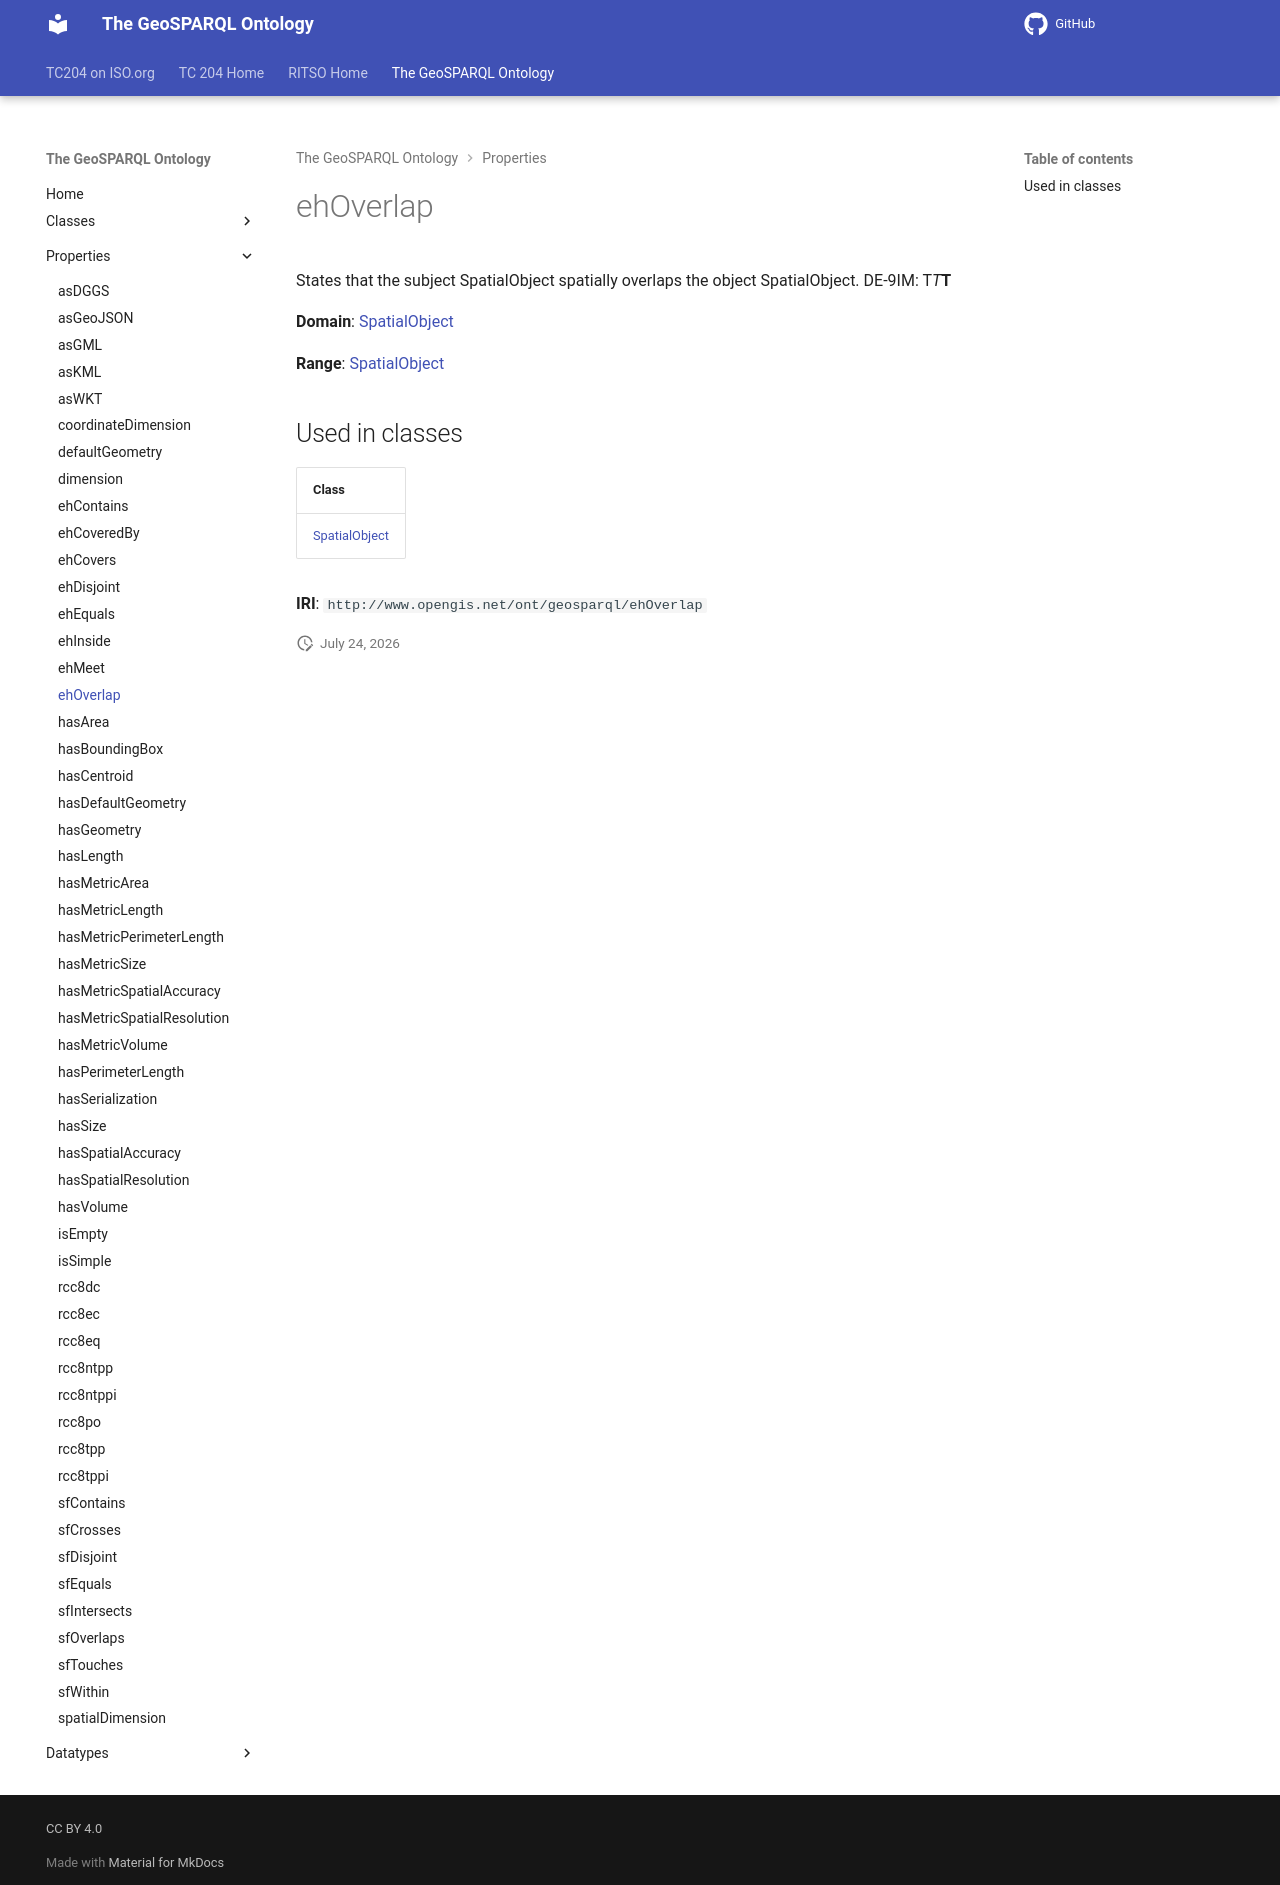

repository: ISO-TC204/ontology-import-geo · page: 2026-07-24_01-59-13/properties/ehOverlap/index.html · generator: mkdocs

# ehOverlap

States that the subject SpatialObject spatially overlaps the object SpatialObject. DE-9IM: T*T***T**

**Domain**: [SpatialObject](../classes/SpatialObject.md)

**Range**: [SpatialObject](../classes/SpatialObject.md)

## Used in classes

| Class |
|-------|
| [SpatialObject](../classes/SpatialObject.md) |

**IRI**: `http://www.opengis.net/ont/geosparql/ehOverlap`
